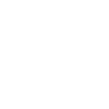
t = 0.00 s
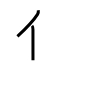
t = 2.00 s
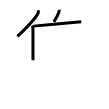
t = 4.00 s
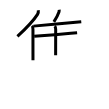
t = 6.00 s
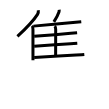
t = 8.00 s
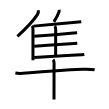
t = 10.00 s

The animated SVG that drew these frames (rendered in a browser with its animation timeline set to each time). Animation: 10 SMIL elements (animate=10); one cycle of 10.00 s.

<svg width="109px" height="109px" viewBox="0 0 px 109px" xmlns="http://www.w3.org/2000/svg" xmlns:xlink="http://www.w3.org/1999/xlink" xml:space="preserve" version="1.1"  baseProfile="full">
<path d="M38.27,10.25c0.22,1.29-0.06,2.98-0.76,4.09c-4.46,7.06-9.89,12.53-20.08,22.12" style="fill:none;stroke:black;stroke-width:3;opacity:0">
  <animate attributeType="CSS" attributeName="opacity" from="0" to="1" begin="0s" dur="1s" repeatCount="Indefinite" fill="freeze" />
</path>
<path d="M32.06,25.71c0.87,0.87,0.9,2.17,0.9,3.83c0,5.59,0,17.15,0.01,24.72c0,2.61,0,4.75,0,6" style="fill:none;stroke:black;stroke-width:3;opacity:0">
  <animate attributeType="CSS" attributeName="opacity" from="0" to="1" begin="1s" dur="1s" repeatCount="Indefinite" fill="freeze" />
</path>
<path d="M59.18,9.75c0.06,0.69-0.02,1.59-0.22,2.18c-1.29,3.76-2.17,5.42-5.12,9.99" style="fill:none;stroke:black;stroke-width:3;opacity:0">
  <animate attributeType="CSS" attributeName="opacity" from="0" to="1" begin="2s" dur="1s" repeatCount="Indefinite" fill="freeze" />
</path>
<path d="M33.49,26.12c6.55-0.52,27.56-2.48,39.53-3.61c4.18-0.4,7.26-0.69,8.24-0.79" style="fill:none;stroke:black;stroke-width:3;opacity:0">
  <animate attributeType="CSS" attributeName="opacity" from="0" to="1" begin="3s" dur="1s" repeatCount="Indefinite" fill="freeze" />
</path>
<path d="M54.67,26.14c0.78,0.78,1.02,1.73,1.02,3.13c0,4.87-0.06,21-0.06,25.97" style="fill:none;stroke:black;stroke-width:3;opacity:0">
  <animate attributeType="CSS" attributeName="opacity" from="0" to="1" begin="4s" dur="1s" repeatCount="Indefinite" fill="freeze" />
</path>
<path d="M34.18,36.35c6.39-0.45,26.1-2.14,36.57-3.05c3.19-0.28,5.51-0.48,6.35-0.56" style="fill:none;stroke:black;stroke-width:3;opacity:0">
  <animate attributeType="CSS" attributeName="opacity" from="0" to="1" begin="5s" dur="1s" repeatCount="Indefinite" fill="freeze" />
</path>
<path d="M34.16,46.23c6.64-0.37,25.65-1.75,36.21-2.51c3.44-0.25,5.98-0.44,6.91-0.5" style="fill:none;stroke:black;stroke-width:3;opacity:0">
  <animate attributeType="CSS" attributeName="opacity" from="0" to="1" begin="6s" dur="1s" repeatCount="Indefinite" fill="freeze" />
</path>
<path d="M34.16,57.6c6.63-0.53,29.4-1.95,41.96-2.67c4.19-0.24,7.25-0.43,8.19-0.52" style="fill:none;stroke:black;stroke-width:3;opacity:0">
  <animate attributeType="CSS" attributeName="opacity" from="0" to="1" begin="7s" dur="1s" repeatCount="Indefinite" fill="freeze" />
</path>
<path d="M15.38,72.98c4,0.77,7.56,0.38,11.11,0.07c17.04-1.5,42.08-3.23,56.39-3.82c3.83-0.16,7.97-0.22,11.75,0.59" style="fill:none;stroke:black;stroke-width:3;opacity:0">
  <animate attributeType="CSS" attributeName="opacity" from="0" to="1" begin="8s" dur="1s" repeatCount="Indefinite" fill="freeze" />
</path>
<path d="M53.09,59.63c0.95,0.95,0.98,2.12,0.98,3.62c0,0.55-0.04,18.95-0.06,29.5C54,95.86,54,98.29,54,99.38" style="fill:none;stroke:black;stroke-width:3;opacity:0">
  <animate attributeType="CSS" attributeName="opacity" from="0" to="1" begin="9s" dur="1s" repeatCount="Indefinite" fill="freeze" />
</path>
</svg>
